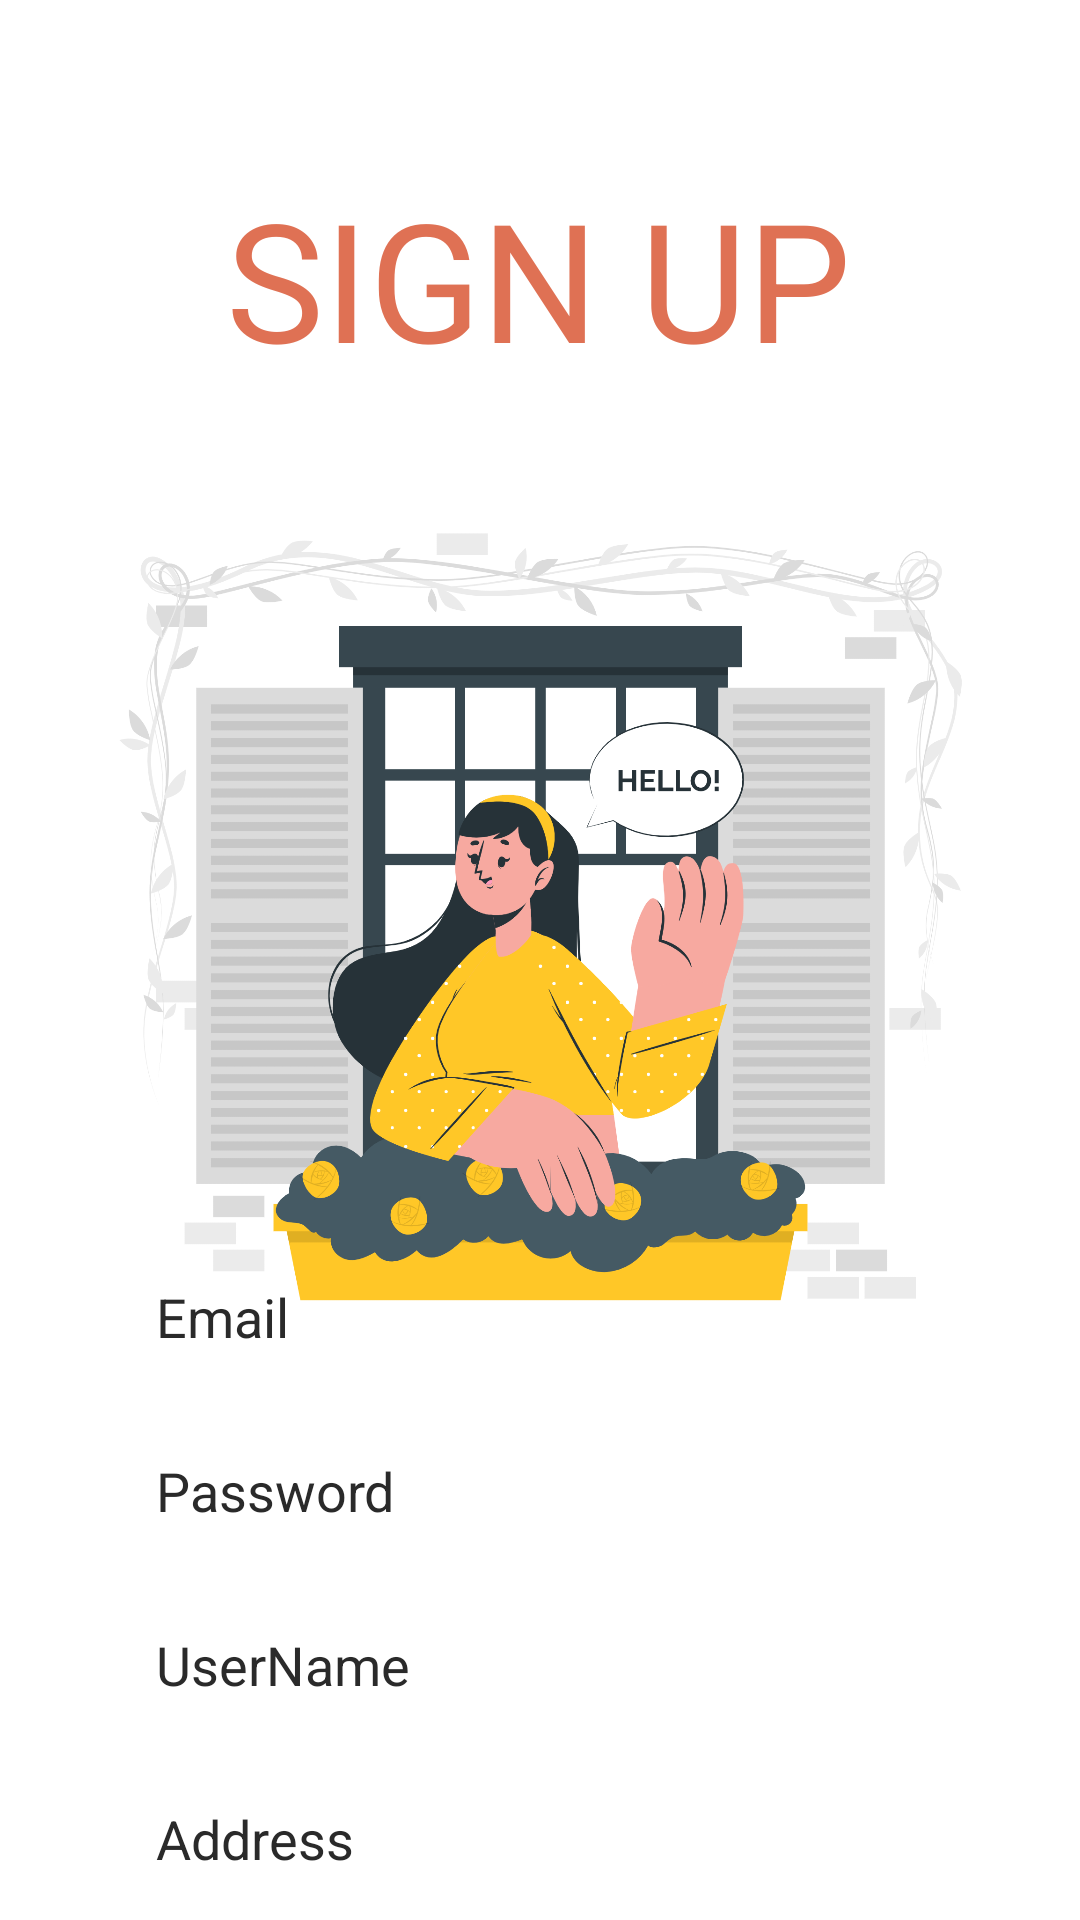

The Android layout XML behind this screen, and the referenced resources:
<!-- AndroidManifest.xml: application theme Theme.ECommerceApp -->
<!-- res/layout/activity_sign_up.xml -->
<?xml version="1.0" encoding="utf-8"?>
<androidx.constraintlayout.widget.ConstraintLayout xmlns:android="http://schemas.android.com/apk/res/android"
    xmlns:app="http://schemas.android.com/apk/res-auto"
    xmlns:tools="http://schemas.android.com/tools"
    android:id="@+id/main"
    android:layout_width="match_parent"
    android:layout_height="match_parent">

    <TextView
        android:id="@+id/textView"
        android:layout_width="wrap_content"
        android:layout_height="wrap_content"
        android:layout_marginTop="56dp"
        android:text="@string/sign_up"
        android:textColor="#df7154"
        android:textSize="55sp"
        app:layout_constraintEnd_toEndOf="parent"
        app:layout_constraintHorizontal_bias="0.497"
        app:layout_constraintStart_toStartOf="parent"
        app:layout_constraintTop_toTopOf="parent" />

    <ImageView
        android:id="@+id/imageView3"
        android:layout_width="349dp"
        android:layout_height="312dp"
        android:layout_marginTop="156dp"
        android:contentDescription="hello"
        android:src="@drawable/hello"
        app:layout_constraintEnd_toEndOf="parent"
        app:layout_constraintStart_toStartOf="parent"
        app:layout_constraintTop_toTopOf="parent" />

    <LinearLayout
        android:layout_width="match_parent"
        android:layout_height="wrap_content"
        android:layout_marginTop="0dp"
        android:orientation="vertical"
        app:layout_constraintBottom_toBottomOf="parent"
        app:layout_constraintEnd_toEndOf="parent"
        app:layout_constraintStart_toStartOf="parent"
        app:layout_constraintTop_toBottomOf="@+id/imageView3">

        <EditText
            android:id="@+id/editTextTextEmailAddress"
            android:layout_width="match_parent"
            android:layout_height="50dp"
            android:layout_marginStart="32dp"
            android:layout_marginTop="8dp"
            android:layout_marginEnd="32dp"
            android:background="@drawable/edittext_background"
            android:ems="10"
            android:hint="Email"
            android:inputType="textEmailAddress"
            android:paddingStart="20dp"
            android:textColorHint="#2A2A2A" />

        <EditText
            android:id="@+id/editTextTextPassword"
            android:layout_width="match_parent"
            android:layout_height="50dp"
            android:layout_marginStart="32dp"
            android:layout_marginTop="8dp"
            android:layout_marginEnd="32dp"
            android:background="@drawable/edittext_background"
            android:ems="10"
            android:hint="Password"
            android:inputType="textPassword"
            android:paddingStart="20dp"
            android:textColorHint="#2A2A2A" />

        <EditText
            android:id="@+id/editTextText"
            android:layout_width="match_parent"
            android:layout_height="50dp"
            android:layout_marginStart="32dp"
            android:layout_marginTop="8dp"
            android:layout_marginEnd="32dp"
            android:background="@drawable/edittext_background"
            android:ems="10"
            android:hint="UserName"
            android:inputType="text"
            android:paddingStart="20dp"
            android:textColorHint="#2A2A2A" />

        <EditText
            android:id="@+id/editTextTextPostalAddress"
            android:layout_width="match_parent"
            android:layout_height="50dp"
            android:layout_marginStart="32dp"
            android:layout_marginTop="8dp"
            android:layout_marginEnd="32dp"
            android:background="@drawable/edittext_background"
            android:ems="10"
            android:hint="Address"
            android:inputType="textPostalAddress"
            android:paddingStart="20dp"
            android:textColorHint="#2A2A2A" />

        <Button
            android:id="@+id/LoginButtonLogIn"
            style="@android:style/Widget.Button"
            android:layout_width="match_parent"
            android:layout_height="wrap_content"
            android:layout_marginStart="32dp"
            android:layout_marginTop="8dp"
            android:layout_marginEnd="32dp"
            android:layout_marginBottom="8dp"
            android:background="@drawable/btn_orange"
            android:text="Login"
            android:textColor="#ffffff"
            android:textSize="24sp"
            android:textStyle="bold" />
    </LinearLayout>

</androidx.constraintlayout.widget.ConstraintLayout>
<!-- resources referenced by this layout -->
<resources>
  <!-- drawable hello: png bitmap (drawable, 459121 bytes) -->
  <string name="sign_up">SIGN UP</string>
  <style name="Theme.ECommerceApp" parent="Theme.MaterialComponents.Light.NoActionBar">
          <item name="colorPrimary">@color/Orange</item>
          <item name="colorAccent">@color/Orange</item>
          <item name="android:statusBarColor">#f19d2c</item>
      </style>
  <color name="Orange">#f19d2c</color>
</resources>
